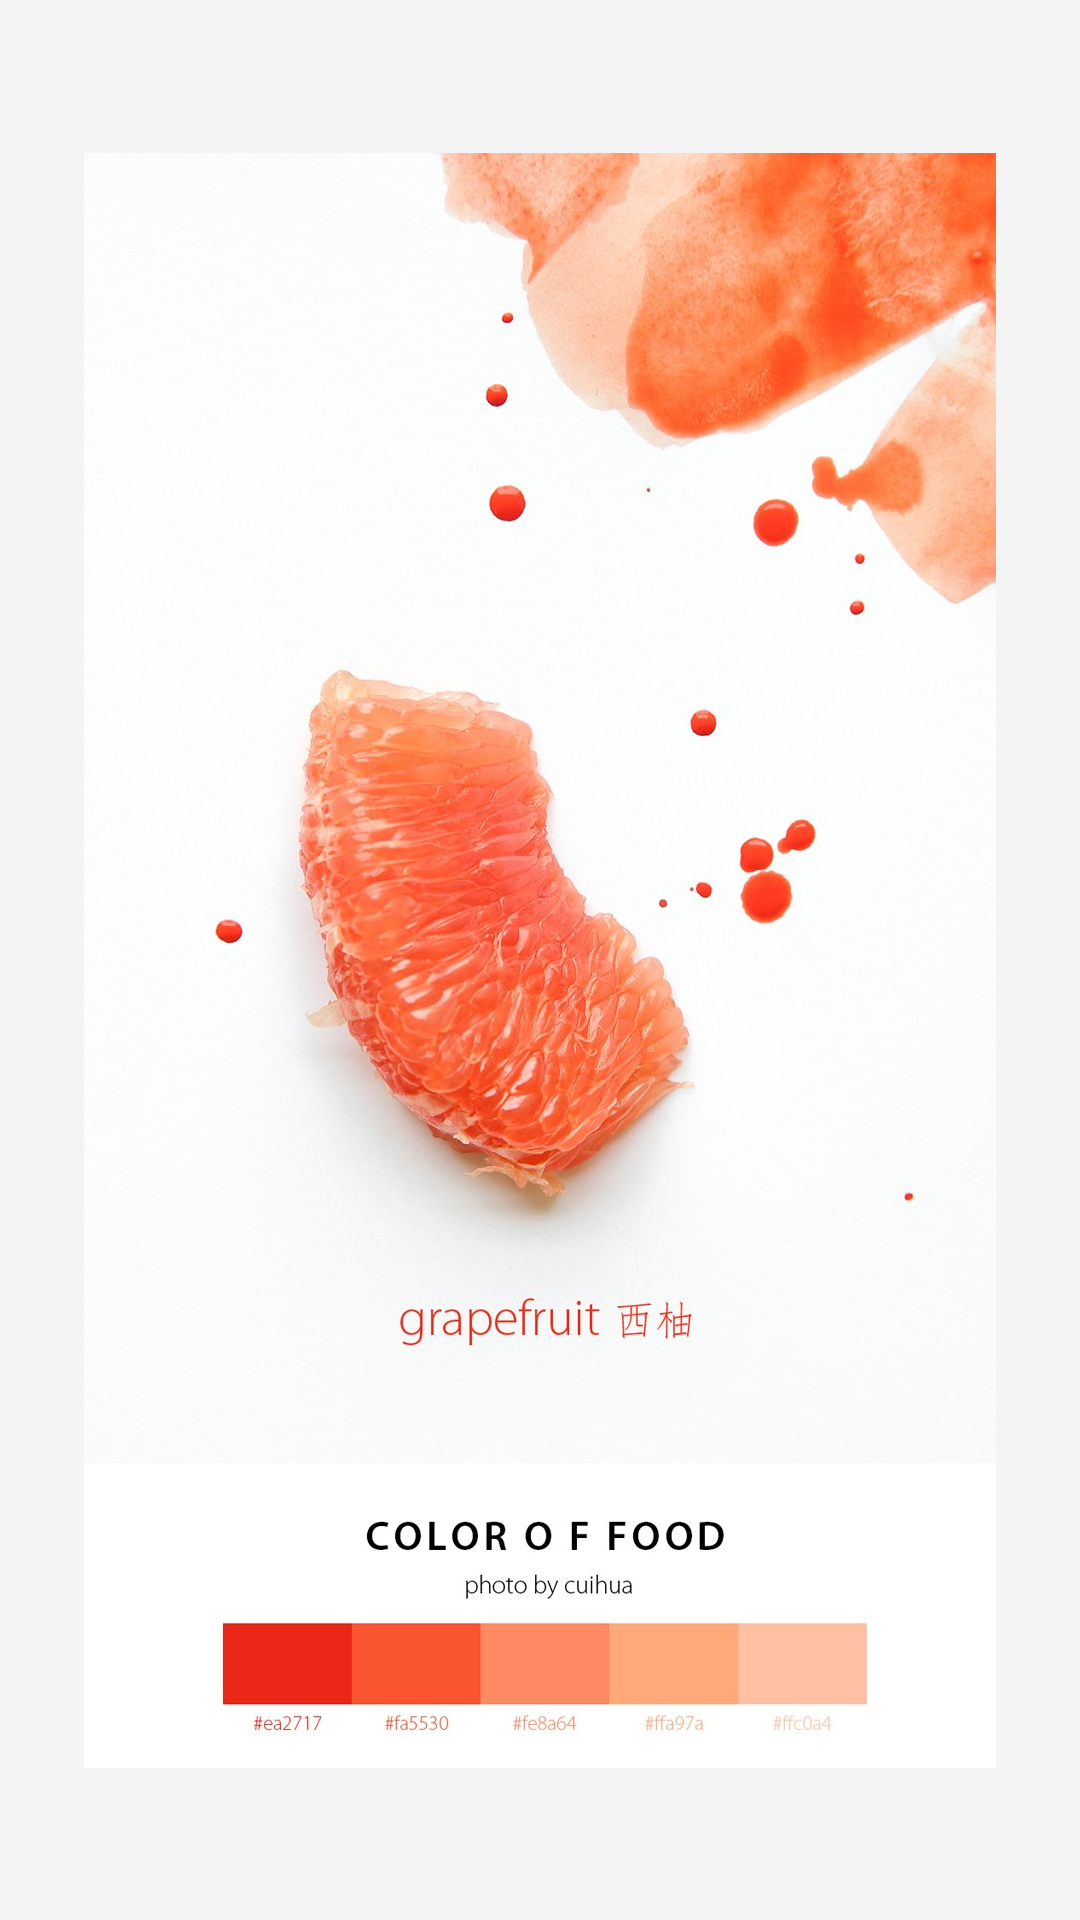

Layout XML and referenced resources for this Android screen:
<!-- AndroidManifest.xml: application theme Theme.AppCompat -->
<!-- res/layout/activity_launch.xml -->
<?xml version="1.0" encoding="utf-8"?>
<LinearLayout xmlns:android="http://schemas.android.com/apk/res/android"
    android:orientation="vertical"
    android:background="@color/colorWhiteBack"
    android:layout_width="match_parent"
    android:layout_height="match_parent">

    <ImageView
        android:id="@+id/iv_launch_img"
        android:src="@mipmap/launch_1"
        android:scaleType="centerInside"
        android:layout_width="match_parent"
        android:layout_height="match_parent" />
</LinearLayout>
<!-- resources referenced by this layout -->
<resources>
  <color name="colorWhiteBack">#f4f4f4</color>
  <!-- mipmap launch_1: jpg bitmap (mipmap-xxhdpi, 173693 bytes) -->
</resources>
